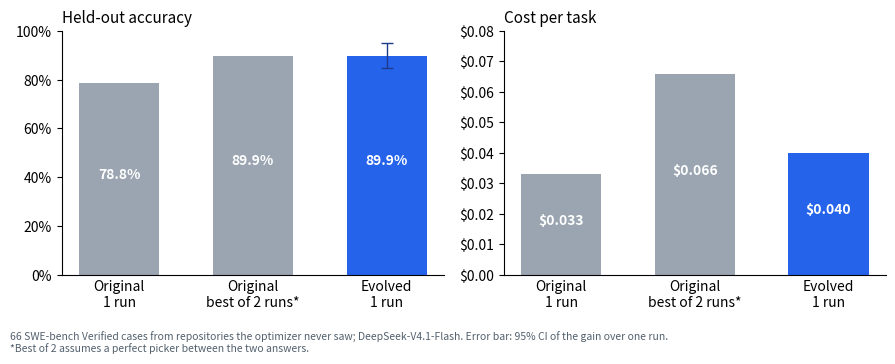

The script that saved this image: (Note: this script raises an exception after producing the figure.)
"""Draws docs/results.png from the held-out numbers in the README (agent-platform's
diagnosis agent, SWE-bench Verified, 66 cases from repositories the optimizer never saw,
DeepSeek-V4.1-Flash). Run: python docs/make_chart.py"""
from pathlib import Path

import matplotlib
matplotlib.use("Agg")
import matplotlib.pyplot as plt
import matplotlib.ticker

LABELS = ["Original\n1 run", "Original\nbest of 2 runs*", "Evolved\n1 run"]
ACC = [78.8, 89.9, 89.9]
COST = [0.033, 0.066, 0.040]
COLORS = ["#9aa5b1", "#9aa5b1", "#2563eb"]

fig, (a1, a2) = plt.subplots(1, 2, figsize=(9, 3.6), dpi=200)
for ax in (a1, a2):
    ax.spines[["top", "right"]].set_visible(False)
    ax.tick_params(axis="x", length=0)

b = a1.bar(LABELS, ACC, color=COLORS, width=0.6)
a1.set_ylim(0, 100)
a1.yaxis.set_major_formatter(matplotlib.ticker.PercentFormatter(decimals=0))
a1.set_title("Held-out accuracy", fontsize=11, loc="left")
for rect, v in zip(b, ACC):
    a1.text(rect.get_x() + rect.get_width() / 2, v / 2, f"{v:.1f}%", ha="center", fontsize=10,
            color="white", fontweight="bold")
a1.errorbar(2, 89.9, yerr=[[89.9 - (78.8 + 6.1)], [(78.8 + 16.2) - 89.9]], fmt="none",
            ecolor="#1e3a8a", capsize=4, lw=1)

b = a2.bar(LABELS, COST, color=COLORS, width=0.6)
a2.set_ylim(0, 0.08)
a2.yaxis.set_major_formatter(matplotlib.ticker.FuncFormatter(lambda v, _: f"${v:.2f}"))
a2.set_title("Cost per task", fontsize=11, loc="left")
for rect, v in zip(b, COST):
    a2.text(rect.get_x() + rect.get_width() / 2, v / 2, f"${v:.3f}", ha="center", fontsize=10,
            color="white", fontweight="bold")

fig.text(0.01, 0.01, "66 SWE-bench Verified cases from repositories the optimizer never saw; DeepSeek-V4.1-Flash. "
         "Error bar: 95% CI of the gain over one run.\n*Best of 2 assumes a perfect picker between the two answers.",
         fontsize=7.5, color="#52606d")
fig.tight_layout(rect=(0, 0.08, 1, 1))
out = Path(__file__).parent / "results.png"
fig.savefig(out)
print(out)
